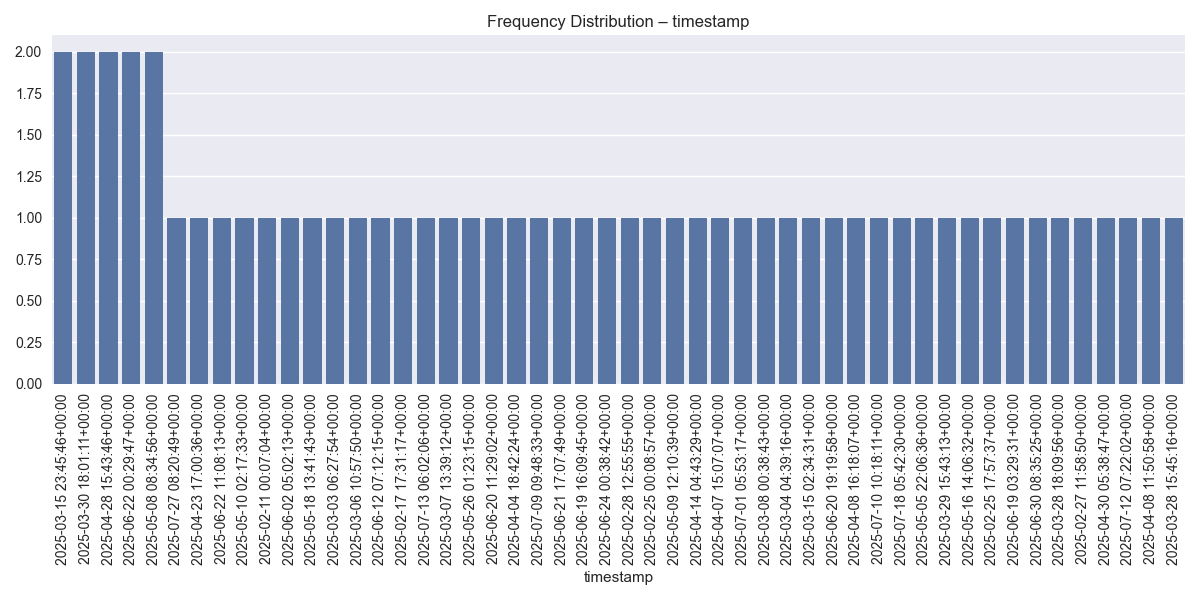

Source data for this figure (header and first rows):
timestamp, count
2025-03-15 23:45:46+00:00, 2
2025-03-30 18:01:11+00:00, 2
2025-04-28 15:43:46+00:00, 2
2025-06-22 00:29:47+00:00, 2
2025-05-08 08:34:56+00:00, 2
2025-07-27 08:20:49+00:00, 1
2025-04-23 17:00:36+00:00, 1
2025-06-22 11:08:13+00:00, 1
2025-05-10 02:17:33+00:00, 1
2025-02-11 00:07:04+00:00, 1
2025-06-02 05:02:13+00:00, 1
2025-05-18 13:41:43+00:00, 1
2025-03-03 06:27:54+00:00, 1
2025-03-06 10:57:50+00:00, 1
2025-06-12 07:12:15+00:00, 1
2025-02-17 17:31:17+00:00, 1
2025-07-13 06:02:06+00:00, 1
2025-03-07 13:39:12+00:00, 1
2025-05-26 01:23:15+00:00, 1
2025-06-20 11:29:02+00:00, 1
2025-04-04 18:42:24+00:00, 1
2025-07-09 09:48:33+00:00, 1
2025-06-21 17:07:49+00:00, 1
2025-06-19 16:09:45+00:00, 1
2025-06-24 00:38:42+00:00, 1
2025-02-28 12:55:55+00:00, 1
2025-02-25 00:08:57+00:00, 1
2025-05-09 12:10:39+00:00, 1
2025-04-14 04:43:29+00:00, 1
2025-04-07 15:07:07+00:00, 1
2025-07-01 05:53:17+00:00, 1
2025-03-08 00:38:43+00:00, 1
2025-03-04 04:39:16+00:00, 1
2025-03-15 02:34:31+00:00, 1
2025-06-20 19:19:58+00:00, 1
2025-04-08 16:18:07+00:00, 1
2025-07-10 10:18:11+00:00, 1
2025-07-18 05:42:30+00:00, 1
2025-05-05 22:06:36+00:00, 1
2025-03-29 15:43:13+00:00, 1
2025-05-16 14:06:32+00:00, 1
2025-02-25 17:57:37+00:00, 1
2025-06-19 03:29:31+00:00, 1
2025-06-30 08:35:25+00:00, 1
2025-03-28 18:09:56+00:00, 1
2025-02-27 11:58:50+00:00, 1
2025-04-30 05:38:47+00:00, 1
2025-07-12 07:22:02+00:00, 1
2025-04-08 11:50:58+00:00, 1
2025-03-28 15:45:16+00:00, 1
2025-05-30 06:34:18+00:00, 1
2025-02-18 21:35:29+00:00, 1
2025-05-01 12:01:31+00:00, 1
2025-03-12 11:02:16+00:00, 1
2025-02-22 09:29:11+00:00, 1
2025-06-12 19:43:51+00:00, 1
2025-03-22 02:53:06+00:00, 1
2025-03-07 12:41:33+00:00, 1
2025-05-07 02:24:37+00:00, 1
2025-06-21 02:20:13+00:00, 1
... 11,724 more rows
